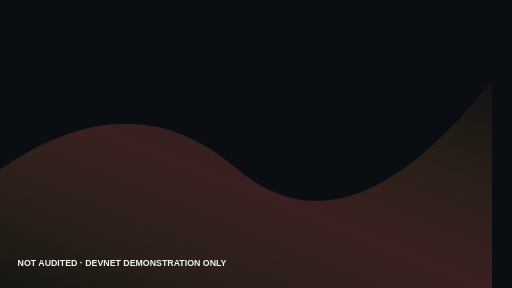
t = 0.00 s
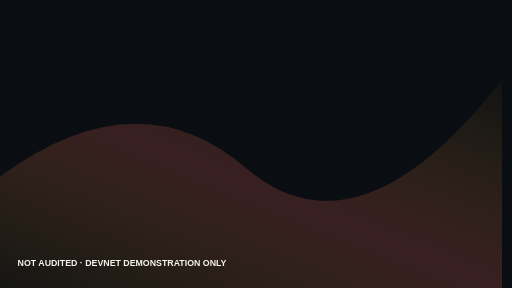
t = 1.00 s
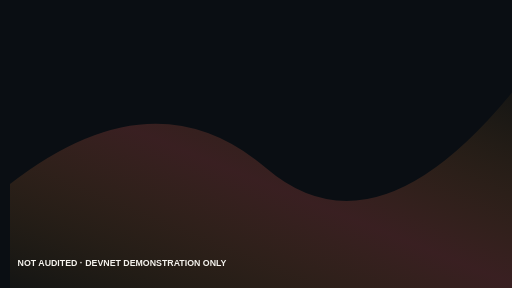
t = 3.00 s
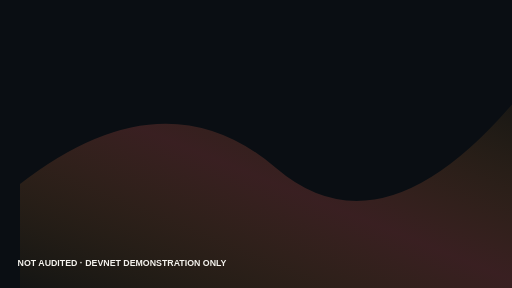
t = 4.00 s
t = 5.00 s: frame unchanged from t = 3.00 s, image omitted
t = 7.00 s: frame unchanged from t = 1.00 s, image omitted

The animated SVG that drew these frames (rendered in a browser with its animation timeline set to each time). Animation: 1 SMIL element (animateTransform=1); one cycle of 8.00 s, repeats indefinitely.

<svg xmlns="http://www.w3.org/2000/svg" xmlns:xlink="http://www.w3.org/1999/xlink" width="640" height="360" viewBox="0 0 640 360"><title>PULSO amber aurora · 2</title><desc>NOT AUDITED · DEVNET DEMONSTRATION ONLY. Editable code-native animation. A static layer appears when reduced motion is requested.</desc><style>@media (prefers-reduced-motion: reduce){.motion{display:none!important}.still{display:inline!important}}</style><rect width="640" height="360" fill="#0A0E13"/><g class="motion"><defs><linearGradient id="aur" x1="0" y1="1" x2="1" y2="0"><stop stop-color="#FFB020" stop-opacity=".04"/><stop offset=".5" stop-color="#C6534C" stop-opacity=".25"/><stop offset="1" stop-color="#FFB020" stop-opacity=".03"/></linearGradient></defs><path d="M0 230 Q180 90 320 210 T640 100V360H0Z" fill="url(#aur)"><animateTransform attributeName="transform" type="translate" values="-25 0;25 0;-25 0" dur="8s" repeatCount="indefinite"/></path></g><g class="still" display="none"><defs><linearGradient id="aur-static" x1="0" y1="1" x2="1" y2="0"><stop stop-color="#FFB020" stop-opacity=".04"/><stop offset=".5" stop-color="#C6534C" stop-opacity=".25"/><stop offset="1" stop-color="#FFB020" stop-opacity=".03"/></linearGradient></defs><path d="M0 230 Q180 90 320 210 T640 100V360H0Z" fill="url(#aur-static)"></path></g><text x="22" y="332" fill="#F6F4EF" font-family="Arial,sans-serif" font-size="11" font-weight="700">NOT AUDITED · DEVNET DEMONSTRATION ONLY</text></svg>
